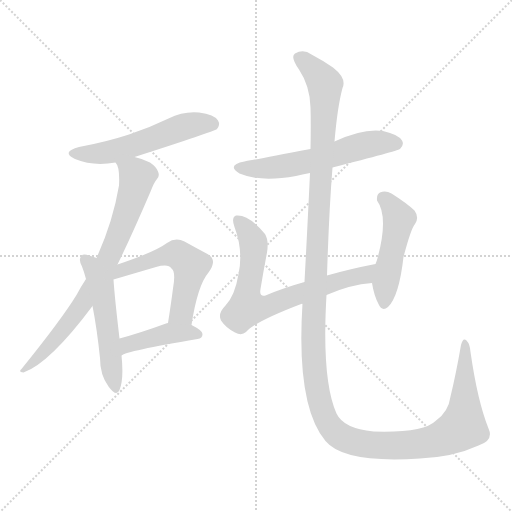
t = 0.00 s
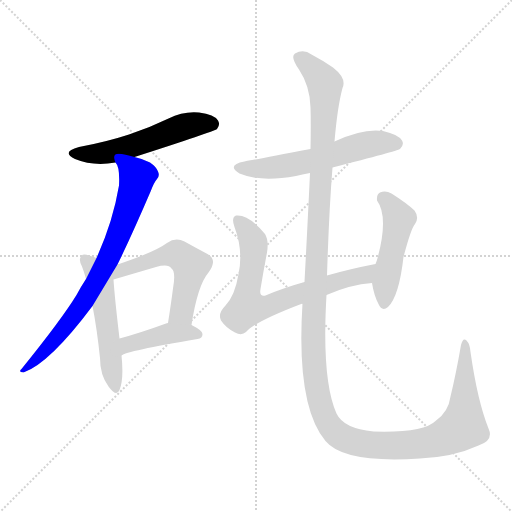
t = 1.43 s
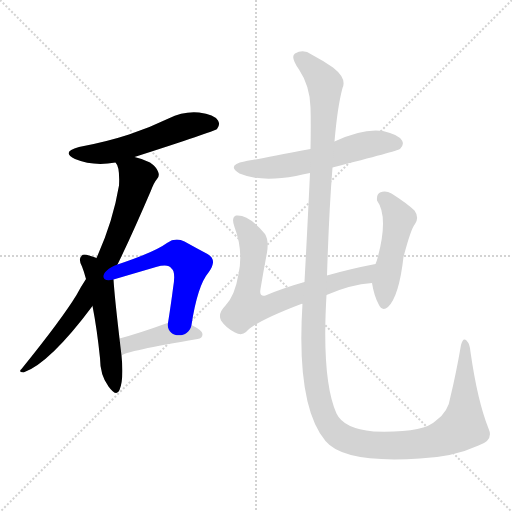
t = 2.86 s
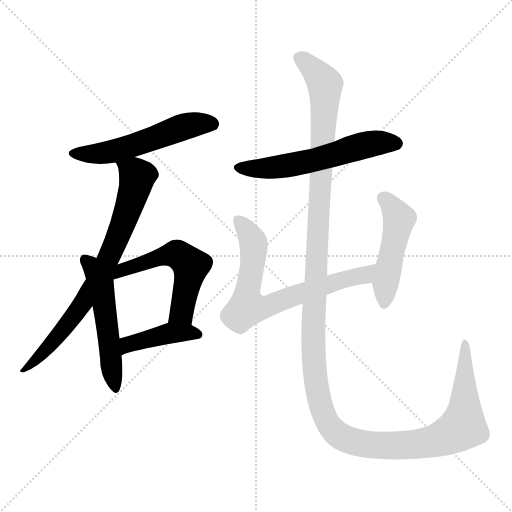
t = 4.28 s
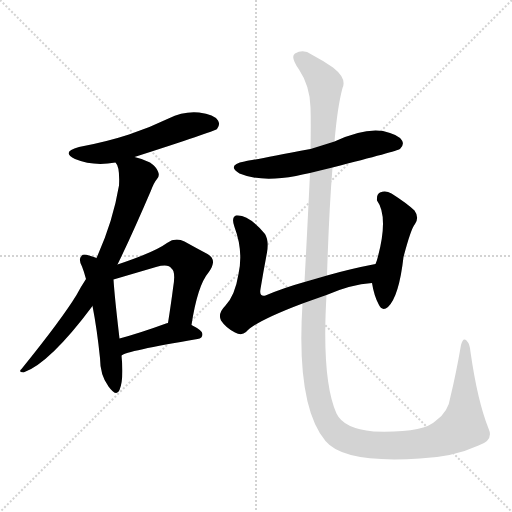
t = 5.71 s
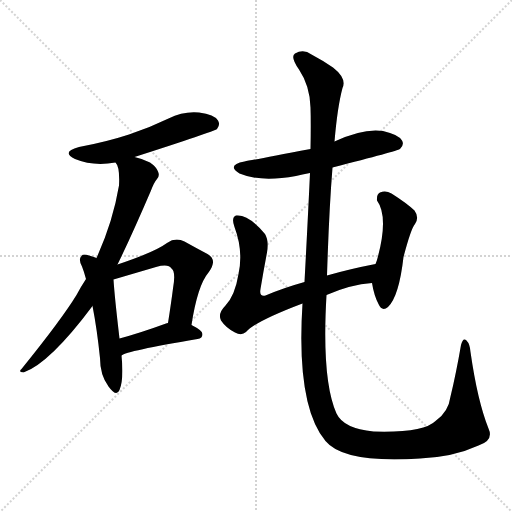
t = 7.14 s

The animated SVG that drew these frames (rendered in a browser with its animation timeline set to each time). Animation: 9 CSS @keyframes rules; one cycle of 7.14 s.

<svg version="1.1" viewBox="0 0 1024 1024" xmlns="http://www.w3.org/2000/svg">
  <g stroke="lightgray" stroke-dasharray="1,1" stroke-width="1" transform="scale(4, 4)">
    <line x1="0" y1="0" x2="256" y2="256"></line>
    <line x1="256" y1="0" x2="0" y2="256"></line>
    <line x1="128" y1="0" x2="128" y2="256"></line>
    <line x1="0" y1="128" x2="256" y2="128"></line>
  </g>
<g transform="scale(1, -1) translate(0, -900)">
   <style type="text/css">
    @keyframes keyframes0 {
      from {
       stroke: blue;
       stroke-dashoffset: 542;
       stroke-width: 128;
       }
       64% {
       animation-timing-function: step-end;
       stroke: blue;
       stroke-dashoffset: 0;
       stroke-width: 128;
       }
       to {
       stroke: black;
       stroke-width: 1024;
       }
       }
       #make-me-a-hanzi-animation-0 {
         animation: keyframes0 0.691081s both;
         animation-delay: 0.000000s;
         animation-timing-function: linear;
       }
    @keyframes keyframes1 {
      from {
       stroke: blue;
       stroke-dashoffset: 754;
       stroke-width: 128;
       }
       71% {
       animation-timing-function: step-end;
       stroke: blue;
       stroke-dashoffset: 0;
       stroke-width: 128;
       }
       to {
       stroke: black;
       stroke-width: 1024;
       }
       }
       #make-me-a-hanzi-animation-1 {
         animation: keyframes1 0.863607s both;
         animation-delay: 0.691081s;
         animation-timing-function: linear;
       }
    @keyframes keyframes2 {
      from {
       stroke: blue;
       stroke-dashoffset: 521;
       stroke-width: 128;
       }
       63% {
       animation-timing-function: step-end;
       stroke: blue;
       stroke-dashoffset: 0;
       stroke-width: 128;
       }
       to {
       stroke: black;
       stroke-width: 1024;
       }
       }
       #make-me-a-hanzi-animation-2 {
         animation: keyframes2 0.673991s both;
         animation-delay: 1.554688s;
         animation-timing-function: linear;
       }
    @keyframes keyframes3 {
      from {
       stroke: blue;
       stroke-dashoffset: 541;
       stroke-width: 128;
       }
       64% {
       animation-timing-function: step-end;
       stroke: blue;
       stroke-dashoffset: 0;
       stroke-width: 128;
       }
       to {
       stroke: black;
       stroke-width: 1024;
       }
       }
       #make-me-a-hanzi-animation-3 {
         animation: keyframes3 0.690267s both;
         animation-delay: 2.228678s;
         animation-timing-function: linear;
       }
    @keyframes keyframes4 {
      from {
       stroke: blue;
       stroke-dashoffset: 416;
       stroke-width: 128;
       }
       58% {
       animation-timing-function: step-end;
       stroke: blue;
       stroke-dashoffset: 0;
       stroke-width: 128;
       }
       to {
       stroke: black;
       stroke-width: 1024;
       }
       }
       #make-me-a-hanzi-animation-4 {
         animation: keyframes4 0.588542s both;
         animation-delay: 2.918945s;
         animation-timing-function: linear;
       }
    @keyframes keyframes5 {
      from {
       stroke: blue;
       stroke-dashoffset: 575;
       stroke-width: 128;
       }
       65% {
       animation-timing-function: step-end;
       stroke: blue;
       stroke-dashoffset: 0;
       stroke-width: 128;
       }
       to {
       stroke: black;
       stroke-width: 1024;
       }
       }
       #make-me-a-hanzi-animation-5 {
         animation: keyframes5 0.717936s both;
         animation-delay: 3.507487s;
         animation-timing-function: linear;
       }
    @keyframes keyframes6 {
      from {
       stroke: blue;
       stroke-dashoffset: 709;
       stroke-width: 128;
       }
       70% {
       animation-timing-function: step-end;
       stroke: blue;
       stroke-dashoffset: 0;
       stroke-width: 128;
       }
       to {
       stroke: black;
       stroke-width: 1024;
       }
       }
       #make-me-a-hanzi-animation-6 {
         animation: keyframes6 0.826986s both;
         animation-delay: 4.225423s;
         animation-timing-function: linear;
       }
    @keyframes keyframes7 {
      from {
       stroke: blue;
       stroke-dashoffset: 479;
       stroke-width: 128;
       }
       61% {
       animation-timing-function: step-end;
       stroke: blue;
       stroke-dashoffset: 0;
       stroke-width: 128;
       }
       to {
       stroke: black;
       stroke-width: 1024;
       }
       }
       #make-me-a-hanzi-animation-7 {
         animation: keyframes7 0.639811s both;
         animation-delay: 5.052409s;
         animation-timing-function: linear;
       }
    @keyframes keyframes8 {
      from {
       stroke: blue;
       stroke-dashoffset: 1468;
       stroke-width: 128;
       }
       83% {
       animation-timing-function: step-end;
       stroke: blue;
       stroke-dashoffset: 0;
       stroke-width: 128;
       }
       to {
       stroke: black;
       stroke-width: 1024;
       }
       }
       #make-me-a-hanzi-animation-8 {
         animation: keyframes8 1.444661s both;
         animation-delay: 5.692220s;
         animation-timing-function: linear;
       }
</style>
<path d="M 269.0 586.0 Q 428.0 637.0 434.0 642.0 Q 441.0 651.0 436.0 659.0 Q 429.0 671.0 398.0 675.0 Q 367.0 678.0 337.0 663.0 Q 300.0 645.0 258.0 631.0 Q 212.0 616.0 158.0 606.0 Q 121.0 596.0 150.0 582.0 Q 186.0 567.0 231.0 575.0 L 269.0 586.0 Z" fill="lightgray"></path> 
<path d="M 235.0 371.0 Q 263.0 428.0 302.0 519.0 Q 308.0 535.0 314.0 542.0 Q 320.0 548.0 316.0 557.0 Q 313.0 566.0 300.0 575.0 Q 287.0 582.0 269.0 586.0 C 240.0 594.0 221.0 599.0 231.0 575.0 Q 240.0 566.0 238.0 529.0 Q 226.0 457.0 193.0 384.0 L 172.0 342.0 Q 162.0 327.0 153.0 310.0 Q 123.0 261.0 43.0 162.0 Q 36.0 156.0 47.0 155.0 Q 99.0 173.0 185.0 288.0 L 235.0 371.0 Z" fill="lightgray"></path> 
<path d="M 193.0 384.0 Q 187.0 387.0 178.0 389.0 Q 166.0 393.0 163.0 388.0 Q 156.0 382.0 164.0 367.0 Q 168.0 357.0 172.0 342.0 L 185.0 288.0 Q 194.0 242.0 200.0 184.0 Q 200.0 150.0 217.0 127.0 Q 233.0 105.0 239.0 120.0 Q 248.0 142.0 243.0 189.0 L 239.0 223.0 Q 229.0 308.0 227.0 341.0 L 193.0 384.0 Z" fill="lightgray"></path> 
<path d="M 383.0 250.0 Q 395.0 329.0 417.0 355.0 Q 436.0 380.0 415.0 392.0 Q 396.0 402.0 369.0 417.0 Q 351.0 426.0 334.0 414.0 Q 310.0 396.0 235.0 371.0 C 200.0 359.0 198.0 333.0 227.0 341.0 L 312.0 366.0 Q 337.0 373.0 343.0 363.0 Q 352.0 357.0 346.0 323.0 Q 342.0 292.0 336.0 254.0 C 331.0 224.0 378.0 220.0 383.0 250.0 Z" fill="lightgray"></path> 
<path d="M 243.0 189.0 Q 252.0 198.0 395.0 222.0 Q 405.0 223.0 405.0 232.0 Q 405.0 239.0 383.0 250.0 L 336.0 254.0 Q 333.0 254.0 332.0 253.0 Q 280.0 234.0 239.0 223.0 C 210.0 215.0 217.0 175.0 243.0 189.0 Z" fill="lightgray"></path> 
<path d="M 665.0 565.0 Q 794.0 598.0 800.0 602.0 Q 809.0 611.0 804.0 619.0 Q 797.0 631.0 766.0 638.0 Q 727.0 644.0 669.0 617.0 L 621.0 602.0 Q 506.0 580.0 489.0 577.0 Q 452.0 570.0 479.0 553.0 Q 521.0 535.0 592.0 548.0 Q 604.0 551.0 620.0 554.0 L 665.0 565.0 Z" fill="lightgray"></path> 
<path d="M 653.0 310.0 Q 701.0 331.0 744.0 334.0 C 774.0 337.0 780.0 378.0 751.0 372.0 Q 699.0 362.0 654.0 349.0 L 609.0 336.0 Q 566.0 324.0 531.0 309.0 Q 518.0 306.0 521.0 322.0 Q 527.0 358.0 534.0 395.0 Q 538.0 419.0 530.0 432.0 Q 497.0 472.0 472.0 469.0 Q 462.0 465.0 469.0 446.0 Q 487.0 398.0 477.0 352.0 Q 470.0 309.0 451.0 289.0 Q 435.0 273.0 442.0 259.0 Q 452.0 244.0 470.0 235.0 Q 483.0 228.0 492.0 236.0 Q 510.0 257.0 605.0 293.0 L 653.0 310.0 Z" fill="lightgray"></path> 
<path d="M 744.0 334.0 Q 748.0 309.0 757.0 292.0 Q 764.0 276.0 776.0 286.0 Q 798.0 307.0 807.0 386.0 Q 822.0 443.0 830.0 452.0 Q 839.0 465.0 829.0 479.0 Q 813.0 494.0 783.0 513.0 Q 771.0 520.0 760.0 515.0 Q 753.0 512.0 754.0 499.0 Q 778.0 466.0 754.0 380.0 Q 753.0 377.0 751.0 372.0 L 744.0 334.0 Z" fill="lightgray"></path> 
<path d="M 977.0 43.0 Q 955.0 98.0 941.0 196.0 Q 940.0 212.0 933.0 219.0 Q 926.0 226.0 922.0 210.0 Q 912.0 152.0 901.0 107.0 Q 897.0 76.0 871.0 58.0 Q 847.0 34.0 747.0 37.0 Q 687.0 43.0 673.0 73.0 Q 643.0 140.0 653.0 310.0 L 654.0 349.0 Q 658.0 478.0 665.0 565.0 L 669.0 617.0 Q 675.0 687.0 685.0 724.0 Q 694.0 743.0 666.0 765.0 Q 644.0 780.0 623.0 791.0 Q 607.0 803.0 590.0 793.0 Q 580.0 787.0 598.0 761.0 Q 620.0 728.0 621.0 685.0 Q 622.0 655.0 621.0 602.0 L 620.0 554.0 Q 616.0 467.0 609.0 336.0 L 605.0 293.0 Q 592.0 89.0 651.0 18.0 Q 688.0 -27.0 840.0 -17.0 Q 907.0 -14.0 957.0 9.0 Q 988.0 19.0 977.0 43.0 Z" fill="lightgray"></path> 
      <clipPath id="make-me-a-hanzi-clip-0">
      <path d="M 269.0 586.0 Q 428.0 637.0 434.0 642.0 Q 441.0 651.0 436.0 659.0 Q 429.0 671.0 398.0 675.0 Q 367.0 678.0 337.0 663.0 Q 300.0 645.0 258.0 631.0 Q 212.0 616.0 158.0 606.0 Q 121.0 596.0 150.0 582.0 Q 186.0 567.0 231.0 575.0 L 269.0 586.0 Z" fill="lightgray"></path>
      </clipPath>
      <path clip-path="url(#make-me-a-hanzi-clip-0)" d="M 151.0 595.0 L 221.0 596.0 L 378.0 649.0 L 428.0 650.0 " fill="none" id="make-me-a-hanzi-animation-0" stroke-dasharray="414 828" stroke-linecap="round"></path>

      <clipPath id="make-me-a-hanzi-clip-1">
      <path d="M 235.0 371.0 Q 263.0 428.0 302.0 519.0 Q 308.0 535.0 314.0 542.0 Q 320.0 548.0 316.0 557.0 Q 313.0 566.0 300.0 575.0 Q 287.0 582.0 269.0 586.0 C 240.0 594.0 221.0 599.0 231.0 575.0 Q 240.0 566.0 238.0 529.0 Q 226.0 457.0 193.0 384.0 L 172.0 342.0 Q 162.0 327.0 153.0 310.0 Q 123.0 261.0 43.0 162.0 Q 36.0 156.0 47.0 155.0 Q 99.0 173.0 185.0 288.0 L 235.0 371.0 Z" fill="lightgray"></path>
      </clipPath>
      <path clip-path="url(#make-me-a-hanzi-clip-1)" d="M 238.0 573.0 L 274.0 547.0 L 260.0 491.0 L 223.0 397.0 L 151.0 271.0 L 93.0 201.0 L 50.0 161.0 " fill="none" id="make-me-a-hanzi-animation-1" stroke-dasharray="626 1252" stroke-linecap="round"></path>

      <clipPath id="make-me-a-hanzi-clip-2">
      <path d="M 193.0 384.0 Q 187.0 387.0 178.0 389.0 Q 166.0 393.0 163.0 388.0 Q 156.0 382.0 164.0 367.0 Q 168.0 357.0 172.0 342.0 L 185.0 288.0 Q 194.0 242.0 200.0 184.0 Q 200.0 150.0 217.0 127.0 Q 233.0 105.0 239.0 120.0 Q 248.0 142.0 243.0 189.0 L 239.0 223.0 Q 229.0 308.0 227.0 341.0 L 193.0 384.0 Z" fill="lightgray"></path>
      </clipPath>
      <path clip-path="url(#make-me-a-hanzi-clip-2)" d="M 171.0 380.0 L 181.0 372.0 L 203.0 325.0 L 229.0 126.0 " fill="none" id="make-me-a-hanzi-animation-2" stroke-dasharray="393 786" stroke-linecap="round"></path>

      <clipPath id="make-me-a-hanzi-clip-3">
      <path d="M 383.0 250.0 Q 395.0 329.0 417.0 355.0 Q 436.0 380.0 415.0 392.0 Q 396.0 402.0 369.0 417.0 Q 351.0 426.0 334.0 414.0 Q 310.0 396.0 235.0 371.0 C 200.0 359.0 198.0 333.0 227.0 341.0 L 312.0 366.0 Q 337.0 373.0 343.0 363.0 Q 352.0 357.0 346.0 323.0 Q 342.0 292.0 336.0 254.0 C 331.0 224.0 378.0 220.0 383.0 250.0 Z" fill="lightgray"></path>
      </clipPath>
      <path clip-path="url(#make-me-a-hanzi-clip-3)" d="M 231.0 350.0 L 249.0 364.0 L 331.0 389.0 L 361.0 388.0 L 382.0 369.0 L 366.0 286.0 L 344.0 260.0 " fill="none" id="make-me-a-hanzi-animation-3" stroke-dasharray="413 826" stroke-linecap="round"></path>

      <clipPath id="make-me-a-hanzi-clip-4">
      <path d="M 243.0 189.0 Q 252.0 198.0 395.0 222.0 Q 405.0 223.0 405.0 232.0 Q 405.0 239.0 383.0 250.0 L 336.0 254.0 Q 333.0 254.0 332.0 253.0 Q 280.0 234.0 239.0 223.0 C 210.0 215.0 217.0 175.0 243.0 189.0 Z" fill="lightgray"></path>
      </clipPath>
      <path clip-path="url(#make-me-a-hanzi-clip-4)" d="M 247.0 197.0 L 256.0 211.0 L 316.0 228.0 L 358.0 234.0 L 396.0 231.0 " fill="none" id="make-me-a-hanzi-animation-4" stroke-dasharray="288 576" stroke-linecap="round"></path>

      <clipPath id="make-me-a-hanzi-clip-5">
      <path d="M 665.0 565.0 Q 794.0 598.0 800.0 602.0 Q 809.0 611.0 804.0 619.0 Q 797.0 631.0 766.0 638.0 Q 727.0 644.0 669.0 617.0 L 621.0 602.0 Q 506.0 580.0 489.0 577.0 Q 452.0 570.0 479.0 553.0 Q 521.0 535.0 592.0 548.0 Q 604.0 551.0 620.0 554.0 L 665.0 565.0 Z" fill="lightgray"></path>
      </clipPath>
      <path clip-path="url(#make-me-a-hanzi-clip-5)" d="M 481.0 566.0 L 500.0 562.0 L 580.0 569.0 L 728.0 610.0 L 794.0 612.0 " fill="none" id="make-me-a-hanzi-animation-5" stroke-dasharray="447 894" stroke-linecap="round"></path>

      <clipPath id="make-me-a-hanzi-clip-6">
      <path d="M 653.0 310.0 Q 701.0 331.0 744.0 334.0 C 774.0 337.0 780.0 378.0 751.0 372.0 Q 699.0 362.0 654.0 349.0 L 609.0 336.0 Q 566.0 324.0 531.0 309.0 Q 518.0 306.0 521.0 322.0 Q 527.0 358.0 534.0 395.0 Q 538.0 419.0 530.0 432.0 Q 497.0 472.0 472.0 469.0 Q 462.0 465.0 469.0 446.0 Q 487.0 398.0 477.0 352.0 Q 470.0 309.0 451.0 289.0 Q 435.0 273.0 442.0 259.0 Q 452.0 244.0 470.0 235.0 Q 483.0 228.0 492.0 236.0 Q 510.0 257.0 605.0 293.0 L 653.0 310.0 Z" fill="lightgray"></path>
      </clipPath>
      <path clip-path="url(#make-me-a-hanzi-clip-6)" d="M 477.0 460.0 L 497.0 436.0 L 508.0 405.0 L 494.0 285.0 L 527.0 285.0 L 678.0 339.0 L 729.0 350.0 L 744.0 367.0 " fill="none" id="make-me-a-hanzi-animation-6" stroke-dasharray="581 1162" stroke-linecap="round"></path>

      <clipPath id="make-me-a-hanzi-clip-7">
      <path d="M 744.0 334.0 Q 748.0 309.0 757.0 292.0 Q 764.0 276.0 776.0 286.0 Q 798.0 307.0 807.0 386.0 Q 822.0 443.0 830.0 452.0 Q 839.0 465.0 829.0 479.0 Q 813.0 494.0 783.0 513.0 Q 771.0 520.0 760.0 515.0 Q 753.0 512.0 754.0 499.0 Q 778.0 466.0 754.0 380.0 Q 753.0 377.0 751.0 372.0 L 744.0 334.0 Z" fill="lightgray"></path>
      </clipPath>
      <path clip-path="url(#make-me-a-hanzi-clip-7)" d="M 768.0 503.0 L 796.0 467.0 L 797.0 454.0 L 771.0 336.0 L 768.0 293.0 " fill="none" id="make-me-a-hanzi-animation-7" stroke-dasharray="351 702" stroke-linecap="round"></path>

      <clipPath id="make-me-a-hanzi-clip-8">
      <path d="M 977.0 43.0 Q 955.0 98.0 941.0 196.0 Q 940.0 212.0 933.0 219.0 Q 926.0 226.0 922.0 210.0 Q 912.0 152.0 901.0 107.0 Q 897.0 76.0 871.0 58.0 Q 847.0 34.0 747.0 37.0 Q 687.0 43.0 673.0 73.0 Q 643.0 140.0 653.0 310.0 L 654.0 349.0 Q 658.0 478.0 665.0 565.0 L 669.0 617.0 Q 675.0 687.0 685.0 724.0 Q 694.0 743.0 666.0 765.0 Q 644.0 780.0 623.0 791.0 Q 607.0 803.0 590.0 793.0 Q 580.0 787.0 598.0 761.0 Q 620.0 728.0 621.0 685.0 Q 622.0 655.0 621.0 602.0 L 620.0 554.0 Q 616.0 467.0 609.0 336.0 L 605.0 293.0 Q 592.0 89.0 651.0 18.0 Q 688.0 -27.0 840.0 -17.0 Q 907.0 -14.0 957.0 9.0 Q 988.0 19.0 977.0 43.0 Z" fill="lightgray"></path>
      </clipPath>
      <path clip-path="url(#make-me-a-hanzi-clip-8)" d="M 598.0 784.0 L 627.0 761.0 L 650.0 732.0 L 627.0 198.0 L 635.0 118.0 L 657.0 52.0 L 683.0 26.0 L 751.0 9.0 L 846.0 13.0 L 912.0 37.0 L 926.0 47.0 L 930.0 78.0 L 930.0 211.0 " fill="none" id="make-me-a-hanzi-animation-8" stroke-dasharray="1340 2680" stroke-linecap="round"></path>

</g>
</svg>
